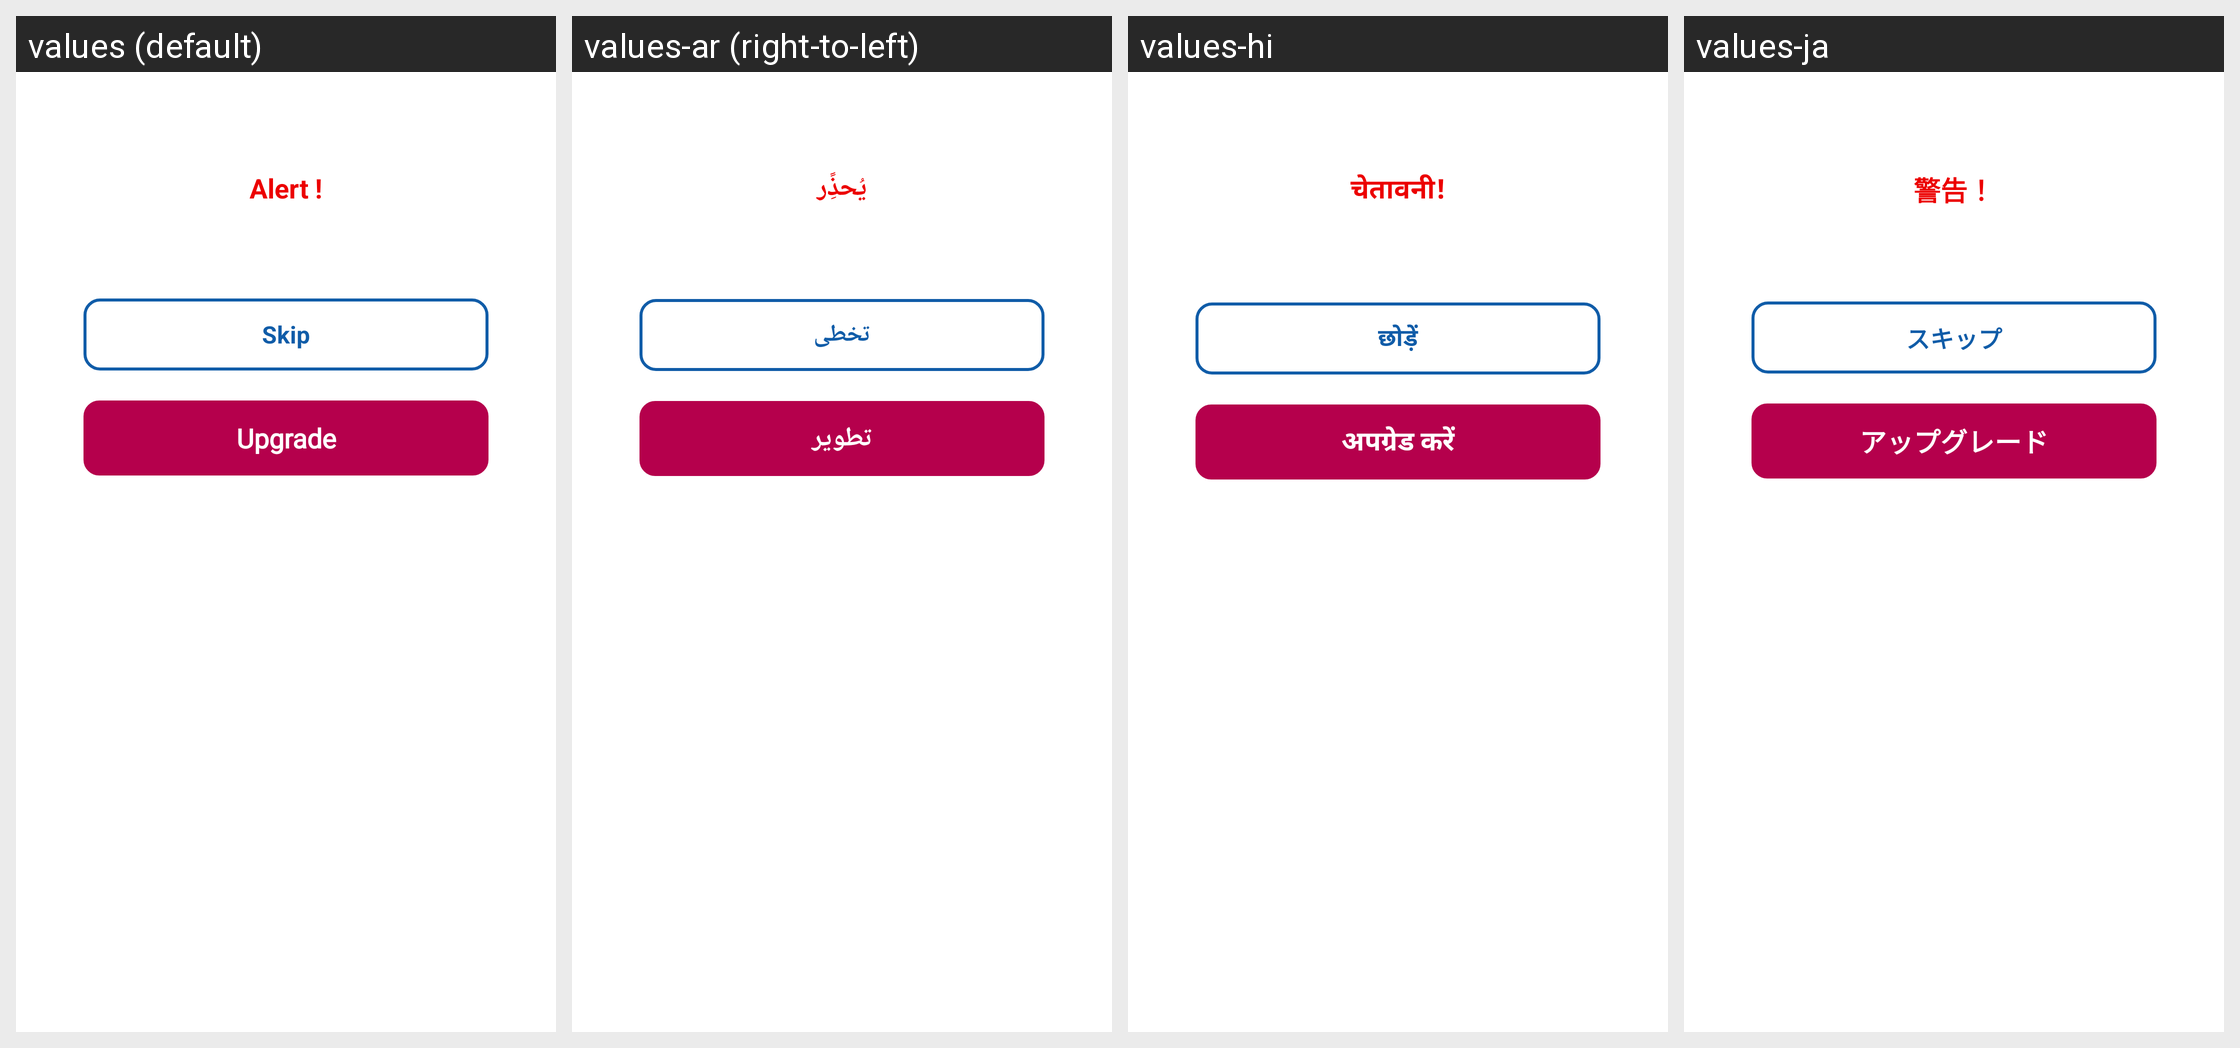

Locale-by-locale string values for the Android screen shown in this grid:
Android screen res/layout/dialog_no_subsription.xml rendered under 4 locales, left to right: values (default), values-ar (right-to-left), values-hi, values-ja. Device: Nexus 5 (rendered at 1080×1920; each locale shown at half size, 540×960, under a caption strip naming it); theme Theme.BankingApp.
Other locales in the repository, not shown: values-de, values-es, values-fr, values-it, values-nl, values-pt, values-ru.
Strings drawn on this screen, with the default value and each locale's value (text and hints the layout hard-codes, and strings that could not be matched under every locale, appear in the picture but are not listed):

str_alert
  values: Alert !
  values-ar: يُحذًِر
  values-hi: चेतावनी!
  values-ja: 警告！

str_skip
  values: Skip
  values-ar: تخطى
  values-hi: छोड़ें
  values-ja: スキップ

str_upgrade
  values: Upgrade
  values-ar: تطوير
  values-hi: अपग्रेड करें
  values-ja: アップグレード
